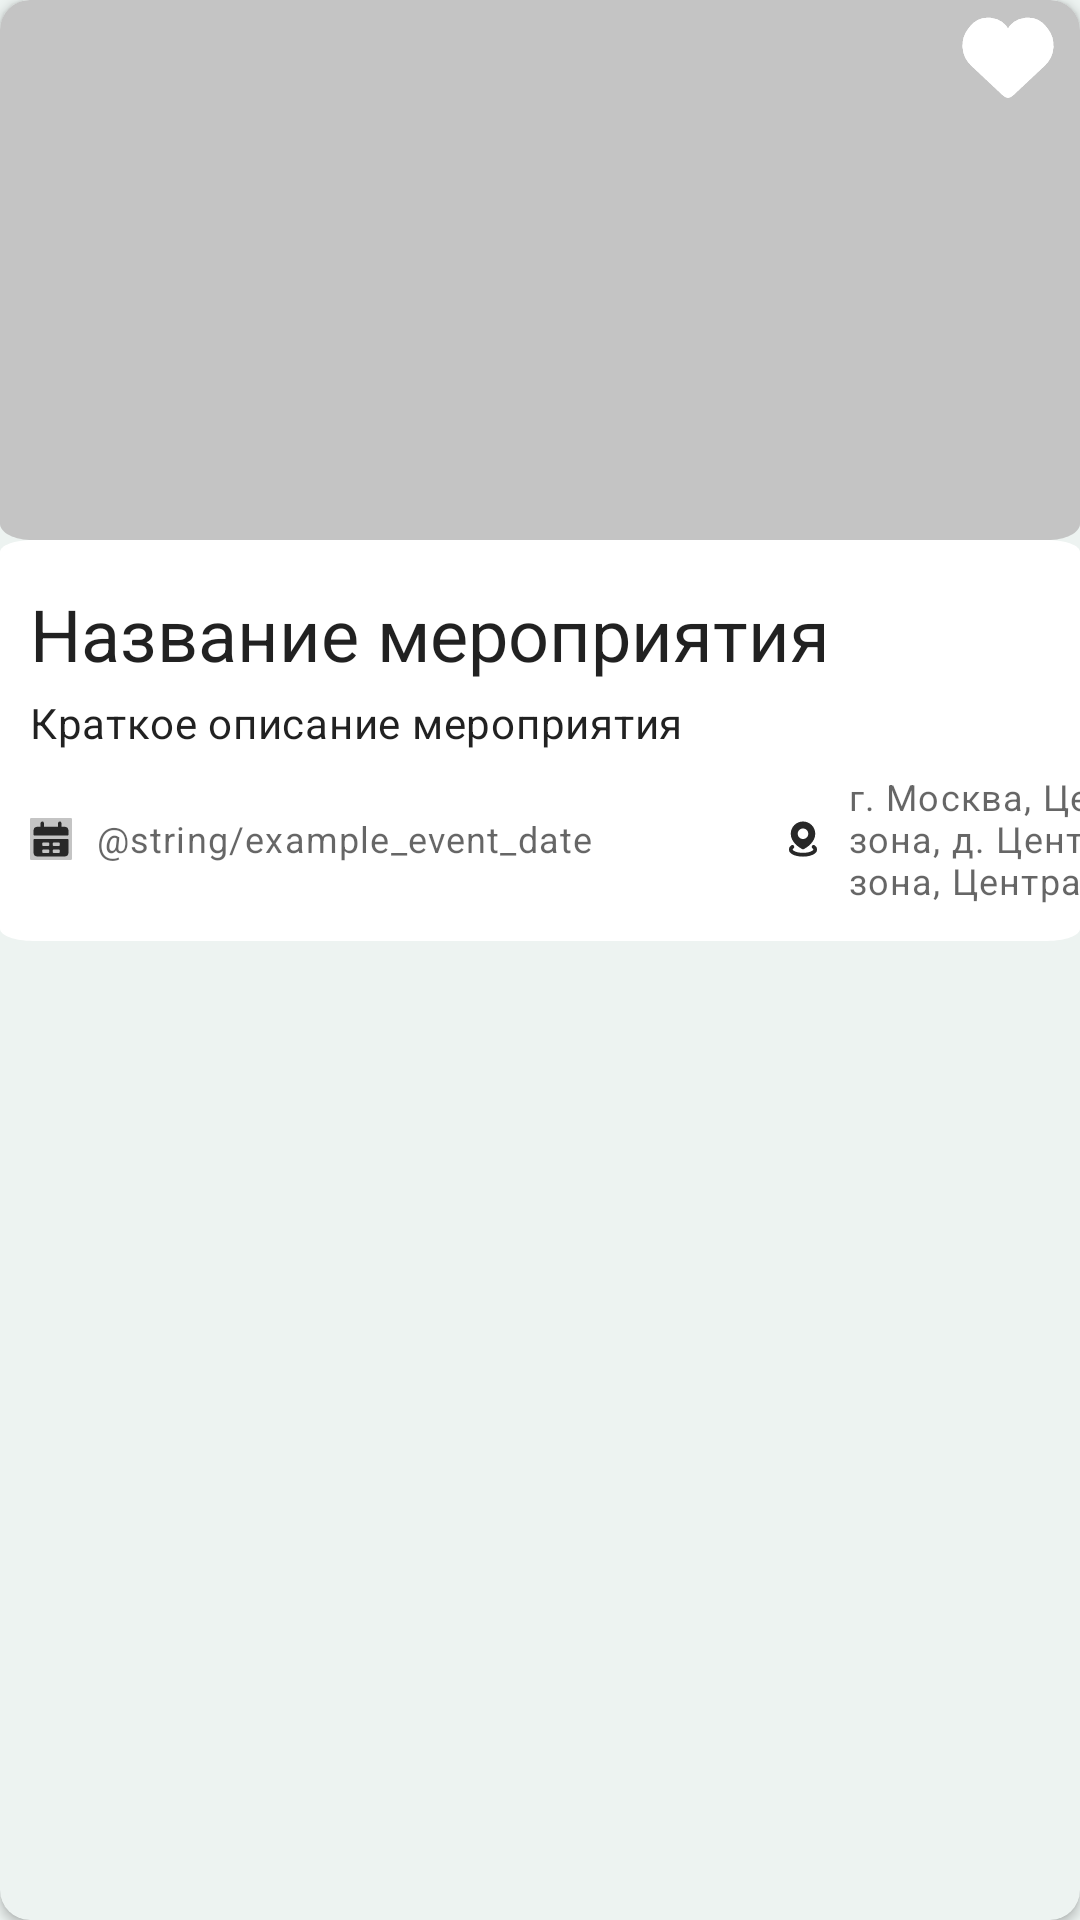

Reconstruct the res/layout file that produces this screen, plus the resources it refers to.
<!-- AndroidManifest.xml: application theme Theme.Msh_02 -->
<!-- res/layout/events_fragment_item.xml -->
<?xml version="1.0" encoding="utf-8"?>
<androidx.cardview.widget.CardView xmlns:android="http://schemas.android.com/apk/res/android"
    xmlns:tools="http://schemas.android.com/tools"
    android:id="@+id/cardView"
    android:layout_height="wrap_content"
    android:layout_width="match_parent"
    android:layout_marginTop="25dp"
    app:cardCornerRadius="10dp"
    app:cardBackgroundColor="@color/primary_green_light"
    xmlns:app="http://schemas.android.com/apk/res-auto">

    <androidx.constraintlayout.widget.ConstraintLayout
        android:layout_width="match_parent"
        android:layout_height="wrap_content">

        <ImageView
            android:id="@+id/poster"
            android:layout_width="match_parent"
            android:layout_height="180dp"
            android:background="@drawable/cover_background"
            app:layout_constraintEnd_toEndOf="parent"
            app:layout_constraintStart_toStartOf="parent"
            app:layout_constraintTop_toTopOf="parent" />

        <com.google.android.material.checkbox.MaterialCheckBox
            android:theme="@style/likeCheckbox"
            android:id="@+id/likeIcon"
            android:layout_gravity="top|end"
            android:layout_marginEnd="6dp"
            android:layout_width="36dp"
            android:layout_height="36dp"
            android:minWidth="0dp"
            android:minHeight="0dp"
            android:button="@drawable/like_selector_list"
            android:checked="false"
            android:gravity="center"
            android:background="@drawable/ic_list_favorite_empty"
            app:layout_constraintEnd_toEndOf="parent"
            app:layout_constraintTop_toTopOf="parent"
            android:stateListAnimator="@animator/scale" />

        <androidx.constraintlayout.widget.ConstraintLayout
            android:layout_width="match_parent"
            android:layout_height="wrap_content"
            android:background="@drawable/bottom_card_rounded_white_background"
            app:layout_constraintBottom_toBottomOf="parent"
            app:layout_constraintEnd_toEndOf="parent"
            app:layout_constraintStart_toStartOf="parent"
            app:layout_constraintTop_toBottomOf="@+id/poster">

            <ImageView
                android:id="@+id/date_icon"
                android:layout_width="14dp"
                android:layout_height="14dp"
                android:layout_marginStart="10dp"
                android:background="@drawable/cover_background"
                android:src="@drawable/ic_date_range_fill"
                app:layout_constraintBottom_toBottomOf="@+id/address"
                app:layout_constraintStart_toStartOf="parent"
                app:layout_constraintTop_toTopOf="@+id/address" />

            <ImageView
                android:id="@+id/address_icon"
                android:layout_width="14dp"
                android:layout_height="14dp"
                android:layout_marginStart="63dp"
                android:src="@drawable/ic_pin_alt_fill"
                app:layout_constraintBottom_toBottomOf="@+id/address"
                app:layout_constraintStart_toEndOf="@+id/date"
                app:layout_constraintTop_toTopOf="@+id/address" />

            <TextView
                android:id="@+id/title"
                android:layout_width="wrap_content"
                android:layout_height="wrap_content"
                android:layout_marginTop="15dp"
                android:layout_marginBottom="4dp"
                android:layout_marginStart="10dp"
                android:text="Название мероприятия"
                android:textAppearance="@style/TextAppearance.MaterialComponents.Headline5"
                app:layout_constraintBottom_toTopOf="@+id/description"
                app:layout_constraintStart_toStartOf="parent"
                app:layout_constraintTop_toTopOf="parent" />

            <TextView
                android:id="@+id/date"
                android:layout_width="wrap_content"
                android:layout_height="wrap_content"
                android:layout_marginStart="8dp"
                android:text="@string/example_event_date"
                android:textAppearance="@style/TextAppearance.MaterialComponents.Caption"
                app:layout_constraintBottom_toBottomOf="@+id/date_icon"
                app:layout_constraintStart_toEndOf="@+id/date_icon"
                app:layout_constraintTop_toTopOf="@+id/date_icon" />

            <TextView
                android:id="@+id/description"
                android:layout_width="wrap_content"
                android:layout_height="wrap_content"
                android:maxWidth="360dp"
                android:layout_marginHorizontal="10dp"
                android:layout_marginBottom="7dp"
                android:text="Краткое описание мероприятия"
                android:textAppearance="@style/TextAppearance.MaterialComponents.Body2"
                app:layout_constraintBottom_toTopOf="@+id/address"
                app:layout_constraintStart_toStartOf="parent" />

            <TextView
                android:id="@+id/address"
                android:layout_width="wrap_content"
                android:layout_height="0dp"
                android:layout_marginStart="8dp"
                android:maxWidth="160dp"
                android:layout_marginBottom="12dp"
                android:text="г. Москва, Центральная зона, д. Центральная зона, Центральный парк"
                android:textAppearance="@style/TextAppearance.MaterialComponents.Caption"
                app:layout_constraintBottom_toBottomOf="parent"
                app:layout_constraintStart_toEndOf="@+id/address_icon" />

        </androidx.constraintlayout.widget.ConstraintLayout>

    </androidx.constraintlayout.widget.ConstraintLayout>

</androidx.cardview.widget.CardView>
<!-- resources referenced by this layout -->
<resources>
  <color name="primary_green_light">#FFEDF3F1</color>
  <!-- drawable bottom_card_rounded_white_background (drawable) -->
  <?xml version="1.0" encoding="utf-8"?>
  <vector
      xmlns:android="http://schemas.android.com/apk/res/android"
      android:width="330dp"
      android:height="330dp"
      android:viewportWidth="330"
      android:viewportHeight="330">
  
      <group>
          <clip-path
              android:pathData="M10 0H320C325.523 0 330 4.47715 330 10V320C330 325.523 325.523 330 320 330H10C4.47715 330 0 325.523 0 320V10C0 4.47715 4.47715 0 10 0Z"/>
          <path
              android:pathData="M0 0V330H330V0"
              android:fillColor="@color/white"/>
      </group>
  </vector>
  <!-- drawable cover_background (drawable) -->
  <?xml version="1.0" encoding="utf-8"?>
  <vector
      xmlns:android="http://schemas.android.com/apk/res/android"
      android:width="330dp"
      android:height="330dp"
      android:viewportWidth="330"
      android:viewportHeight="330">
  
      <group>
          <clip-path
              android:pathData="M10 0H320C325.523 0 330 4.47715 330 10V320C330 325.523 325.523 330 320 330H10C4.47715 330 0 325.523 0 320V10C0 4.47715 4.47715 0 10 0Z"/>
          <path
              android:pathData="M0 0V330H330V0"
              android:fillColor="#C4C4C4"/>
      </group>
  </vector>
  <!-- drawable like_selector_list (drawable) -->
  <?xml version="1.0" encoding="utf-8"?>
  <selector xmlns:android="http://schemas.android.com/apk/res/android">
      <item android:drawable="@drawable/ic_list_favorite_fill" android:state_checked="true" />
      <item android:drawable="@drawable/ic_list_favorite_empty" android:state_checked="false"/>
  </selector>
  <style name="likeCheckbox" parent="Theme.AppCompat.Light">
  
  
      </style>
  <style name="Theme.Msh_02" parent="Theme.MaterialComponents.DayNight.DarkActionBar">
          
          <item name="colorPrimary">@color/primary_green</item>
          <item name="colorPrimaryVariant">@color/purple_700</item>
          <item name="colorOnPrimary">@color/white</item>
          
          <item name="colorSecondary">@color/teal_200</item>
          <item name="colorSecondaryVariant">@color/teal_700</item>
          <item name="colorOnSecondary">@color/black</item>
          <item name="android:colorBackground">@color/primary_green_light</item>
          
          <item name="android:statusBarColor" tools:targetApi="l">?attr/colorPrimaryVariant</item>
      </style>
  <color name="white">#FFFFFFFF</color>
  <!-- drawable ic_list_favorite_fill (drawable) -->
  <vector xmlns:android="http://schemas.android.com/apk/res/android"
      android:width="36dp"
      android:height="36dp"
      android:viewportWidth="36"
      android:viewportHeight="36">
    <path
        android:pathData="M6.676,20.8623L17.1049,30.6592C17.506,31.0359 17.7065,31.2243 17.949,31.2423C17.9829,31.2449 18.0171,31.2449 18.051,31.2423C18.2935,31.2243 18.494,31.0359 18.8951,30.6592L29.324,20.8623C32.2582,18.1059 32.6146,13.5699 30.1467,10.3891L29.6827,9.791C26.7304,5.9859 20.8044,6.624 18.73,10.9705C18.437,11.5844 17.563,11.5844 17.27,10.9705C15.1956,6.624 9.2696,5.9859 6.3173,9.791L5.8533,10.3891C3.3854,13.5699 3.7417,18.1059 6.676,20.8623Z"
        android:strokeWidth="2"
        android:fillColor="#F11B1B"
        android:strokeColor="#ffffff"/>
  </vector>
  <color name="primary_green">#FF15F0AE</color>
  <color name="purple_700">#FF3700B3</color>
  <color name="teal_200">#FF03DAC5</color>
  <color name="teal_700">#FF018786</color>
  <color name="black">#FF000000</color>
</resources>
